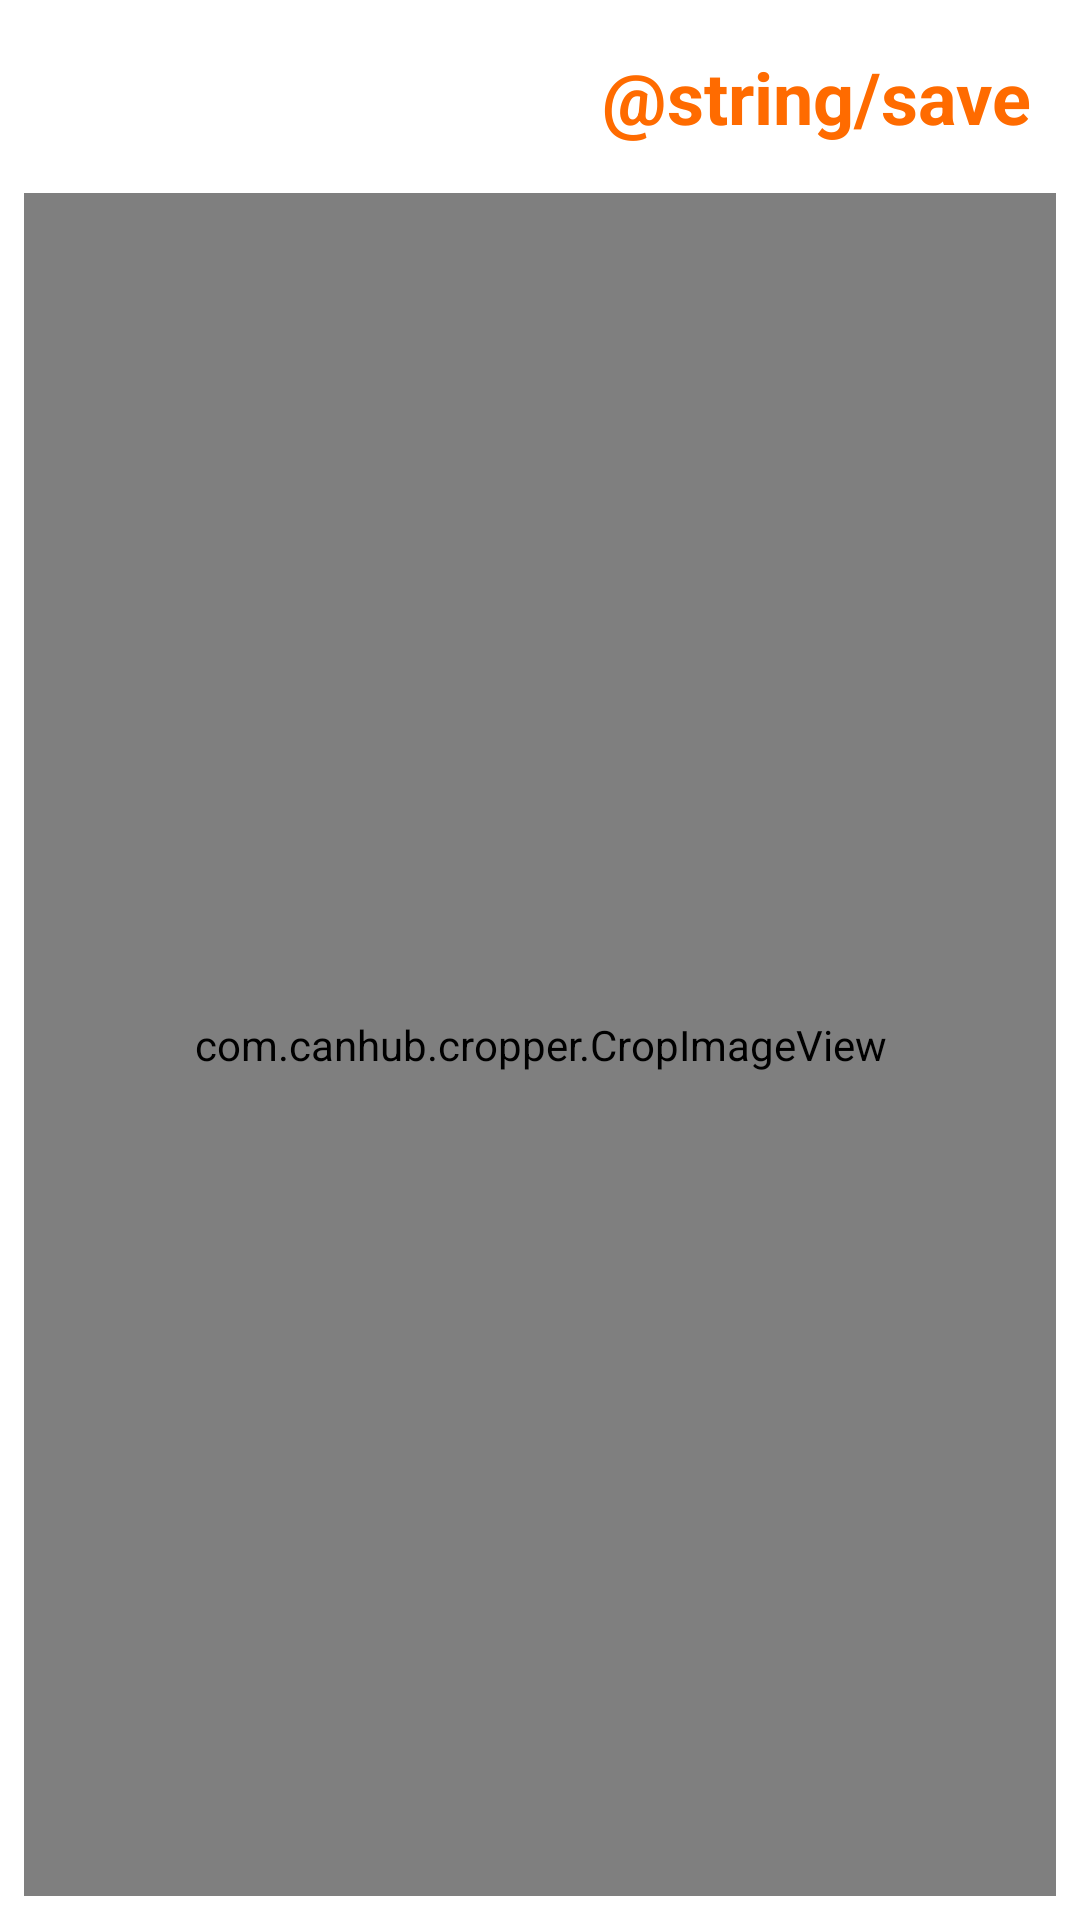

This screen was rendered from an Android layout file. Write that file and the resources it references.
<!-- AndroidManifest.xml: application theme Theme.SplashScreen -->
<!-- res/layout/photo_activity.xml -->
<?xml version="1.0" encoding="utf-8"?>
<androidx.constraintlayout.widget.ConstraintLayout xmlns:android="http://schemas.android.com/apk/res/android"
    xmlns:app="http://schemas.android.com/apk/res-auto"
    android:layout_width="match_parent"
    android:layout_height="match_parent">

    <androidx.constraintlayout.widget.Guideline
        android:id="@+id/guideline_start"
        android:layout_width="wrap_content"
        android:layout_height="wrap_content"
        android:orientation="horizontal"
        app:layout_constraintGuide_percent="0.2" />


    <TextView
        android:id="@+id/saveBtn"
        android:layout_width="wrap_content"
        android:layout_height="wrap_content"
        android:background="?android:attr/selectableItemBackground"
        android:padding="@dimen/keyline_x4"
        android:text="@string/save"
        android:textColor="?attr/colorPrimary"
        android:textSize="24sp"
        android:textStyle="bold"
        app:layout_constraintEnd_toEndOf="parent"
        app:layout_constraintTop_toTopOf="parent" />


    <com.canhub.cropper.CropImageView
        android:id="@+id/cropImageView"
        android:layout_width="0dp"
        android:layout_height="0dp"
        android:layout_marginStart="@dimen/keyline_x2"
        android:layout_marginEnd="@dimen/keyline_x2"
        android:layout_marginBottom="@dimen/keyline_x2"
        app:layout_constraintBottom_toBottomOf="parent"
        app:layout_constraintEnd_toEndOf="parent"
        app:layout_constraintStart_toStartOf="parent"
        app:layout_constraintTop_toBottomOf="@+id/saveBtn" />

</androidx.constraintlayout.widget.ConstraintLayout>
<!-- resources referenced by this layout -->
<resources>
  <dimen name="keyline_x2">8dp</dimen>
  <dimen name="keyline_x4">16dp</dimen>
  <style name="Theme.SplashScreen" parent="Theme.Material3.Light.NoActionBar">
          <item name="colorPrimary">@color/md_theme_light_primary</item>
          <item name="colorOnPrimary">@color/md_theme_light_onPrimary</item>
          <item name="colorPrimaryContainer">@color/md_theme_light_primaryContainer</item>
          <item name="colorOnPrimaryContainer">@color/md_theme_light_onPrimaryContainer</item>
  
          
          <item name="android:windowContentOverlay">@null</item>
          <item name="windowNoTitle">true</item>
          <item name="windowActionBar">false</item>
  
          <item name="android:statusBarColor" tools:targetApi="l">@android:color/transparent</item>
          <item name="android:navigationBarColor">@android:color/transparent</item>
          <item name="android:windowBackground">@drawable/splash_screen_background</item>
      </style>
  <color name="md_theme_light_primary">#FF6B00</color>
  <color name="md_theme_light_onPrimary">#FFFFFF</color>
  <color name="md_theme_light_primaryContainer">#FFDCC0</color>
  <color name="md_theme_light_onPrimaryContainer">#2B1700</color>
  <!-- drawable splash_screen_background (drawable) -->
  <?xml version="1.0" encoding="utf-8"?>
  <layer-list xmlns:android="http://schemas.android.com/apk/res/android">
  
      <item android:drawable="@color/white" />
  
      <item android:drawable="@drawable/ic_launcher_foreground" />
  </layer-list>
  <color name="white">#FFFFFFFF</color>
  <!-- drawable ic_launcher_foreground: vector/xml drawable (drawable, 3414 chars, omitted) -->
</resources>
